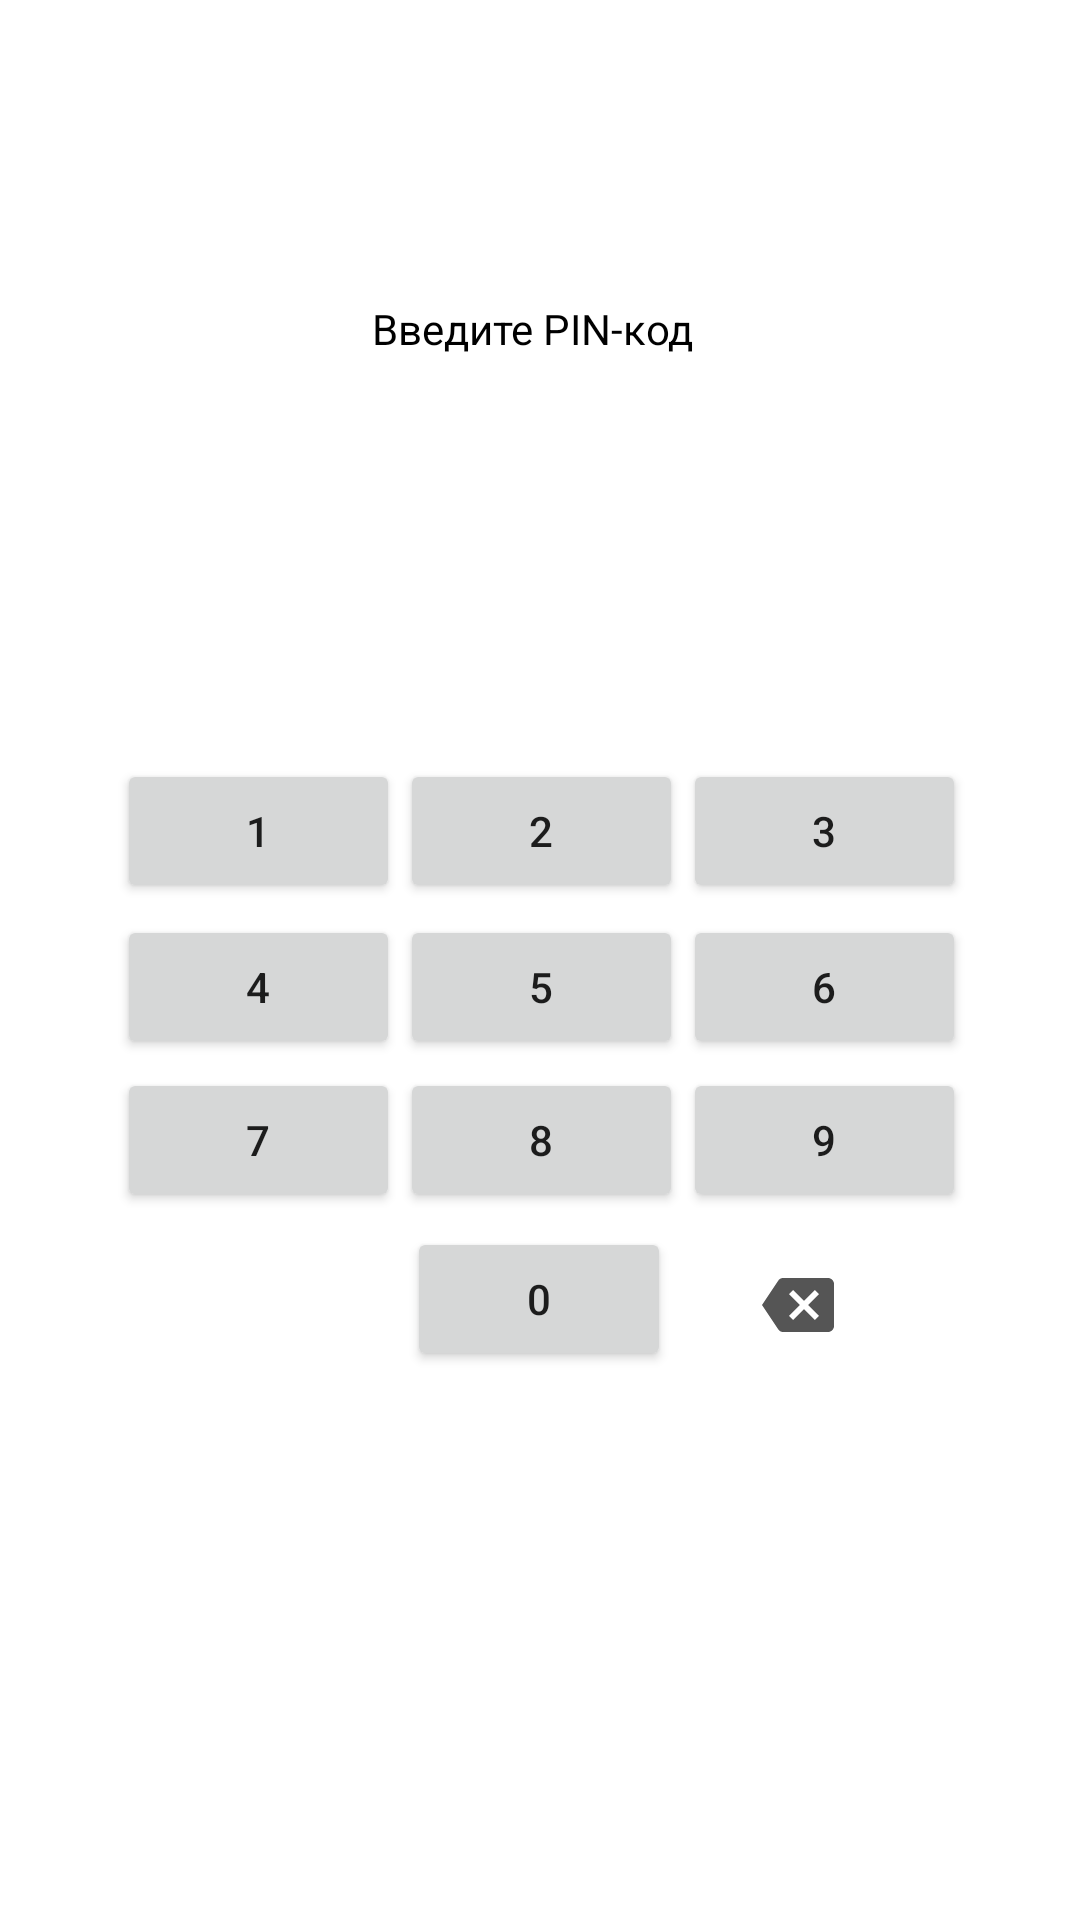

Here is an Android app screen rendered from its layout file. Give the layout XML and the strings, colors and styles it references.
<!-- AndroidManifest.xml: application theme Theme.Diplom -->
<!-- res/layout/activity_main.xml -->
<?xml version="1.0" encoding="utf-8"?>
<androidx.constraintlayout.widget.ConstraintLayout xmlns:android="http://schemas.android.com/apk/res/android"
    xmlns:app="http://schemas.android.com/apk/res-auto"
    xmlns:tools="http://schemas.android.com/tools"
    android:layout_width="match_parent"
    android:layout_height="match_parent"
    android:background="@color/white"
    android:onClick="onClick"
    tools:context=".MainActivity">


    <TextView
        android:id="@+id/textView"
        android:layout_width="wrap_content"
        android:layout_height="wrap_content"
        android:layout_marginStart="124dp"
        android:layout_marginLeft="124dp"
        android:layout_marginTop="100dp"
        android:layout_marginEnd="129dp"
        android:layout_marginRight="129dp"
        android:text="Введите PIN-код"
        android:textColor="@color/black"
        app:layout_constraintEnd_toEndOf="parent"
        app:layout_constraintHorizontal_bias="0.54"
        app:layout_constraintStart_toStartOf="parent"
        app:layout_constraintTop_toTopOf="parent" />

    <ImageView
        android:id="@+id/PinNul"
        android:layout_width="0dp"
        android:layout_height="45dp"
        android:layout_marginStart="120dp"
        android:layout_marginLeft="120dp"
        android:layout_marginTop="40dp"
        app:layout_constraintDimensionRatio="1:1"
        app:layout_constraintEnd_toStartOf="@+id/PinOne"
        app:layout_constraintStart_toStartOf="parent"
        app:layout_constraintTop_toBottomOf="@+id/textView" />

    <ImageView
        android:id="@+id/PinOne"
        android:layout_width="0dp"
        android:layout_height="45dp"
        android:layout_marginTop="40dp"
        app:layout_constraintDimensionRatio="1:1"
        app:layout_constraintEnd_toStartOf="@+id/PinTwo"
        app:layout_constraintStart_toEndOf="@+id/PinNul"
        app:layout_constraintTop_toBottomOf="@+id/textView" />

    <ImageView
        android:id="@+id/PinTwo"
        android:layout_width="0dp"
        android:layout_height="45dp"
        android:layout_marginTop="40dp"
        app:layout_constraintDimensionRatio="1:1"
        app:layout_constraintEnd_toStartOf="@+id/PinThree"
        app:layout_constraintStart_toEndOf="@+id/PinOne"
        app:layout_constraintTop_toBottomOf="@+id/textView" />

    <ImageView
        android:id="@+id/PinThree"
        android:layout_width="0dp"
        android:layout_height="45dp"
        android:layout_marginTop="40dp"
        app:layout_constraintDimensionRatio="1:1"
        app:layout_constraintStart_toEndOf="@+id/PinTwo"
        app:layout_constraintTop_toBottomOf="@+id/textView" />

    <LinearLayout
        android:id="@+id/firstButtonPanel"
        android:layout_width="283dp"
        android:layout_height="52dp"
        android:layout_marginStart="39dp"
        android:layout_marginLeft="39dp"
        android:layout_marginTop="49dp"
        android:layout_marginEnd="38dp"
        android:layout_marginRight="38dp"
        app:layout_constraintEnd_toEndOf="parent"
        app:layout_constraintStart_toStartOf="parent"
        app:layout_constraintTop_toBottomOf="@+id/PinNul">

        <Button
            android:id="@+id/btnOne"
            android:layout_width="0dp"
            android:layout_height="wrap_content"
            android:layout_weight="1"
            android:text="1" />

        <Button
            android:id="@+id/btnTwo"
            android:layout_width="0dp"
            android:layout_height="wrap_content"
            android:layout_weight="1"
            android:text="2" />

        <Button
            android:id="@+id/btnTree"
            android:layout_width="0dp"
            android:layout_height="wrap_content"
            android:layout_weight="1"
            android:text="3" />
    </LinearLayout>

    <LinearLayout
        android:id="@+id/sevButtonPanel"
        android:layout_width="283dp"
        android:layout_height="51dp"
        android:layout_marginStart="39dp"
        android:layout_marginLeft="39dp"
        android:layout_marginEnd="38dp"
        android:layout_marginRight="38dp"
        app:layout_constraintEnd_toEndOf="parent"
        app:layout_constraintStart_toStartOf="parent"
        app:layout_constraintTop_toBottomOf="@+id/firstButtonPanel">

        <Button
            android:id="@+id/btnFour"
            android:layout_width="0dp"
            android:layout_height="wrap_content"
            android:layout_weight="1"
            android:text="4" />

        <Button
            android:id="@+id/btnFive"
            android:layout_width="0dp"
            android:layout_height="wrap_content"
            android:layout_weight="1"
            android:text="5" />

        <Button
            android:id="@+id/btnSix"
            android:layout_width="0dp"
            android:layout_height="wrap_content"
            android:layout_weight="1"
            android:text="6" />
    </LinearLayout>

    <LinearLayout
        android:id="@+id/yyButtonPanel"
        android:layout_width="283dp"
        android:layout_height="51dp"
        android:layout_marginStart="39dp"
        android:layout_marginLeft="39dp"
        android:layout_marginEnd="38dp"
        android:layout_marginRight="38dp"
        app:layout_constraintEnd_toEndOf="parent"
        app:layout_constraintStart_toStartOf="parent"
        app:layout_constraintTop_toBottomOf="@+id/sevButtonPanel">

        <Button
            android:id="@+id/btnSeven"
            android:layout_width="0dp"
            android:layout_height="wrap_content"
            android:layout_weight="1"
            android:text="7" />

        <Button
            android:id="@+id/btnEight"
            android:layout_width="0dp"
            android:layout_height="wrap_content"
            android:layout_weight="1"
            android:text="8" />

        <Button
            android:id="@+id/btnNine"
            android:layout_width="0dp"
            android:layout_height="wrap_content"
            android:layout_weight="1"
            android:text="9" />
    </LinearLayout>

    <Button
        android:id="@+id/btnZero"
        android:layout_width="wrap_content"
        android:layout_height="wrap_content"
        android:layout_marginStart="132dp"
        android:layout_marginLeft="132dp"
        android:layout_marginTop="2dp"
        android:layout_marginEnd="133dp"
        android:layout_marginRight="133dp"
        android:text="0"
        app:layout_constraintEnd_toEndOf="parent"
        app:layout_constraintStart_toStartOf="parent"
        app:layout_constraintTop_toBottomOf="@+id/yyButtonPanel" />

    <ImageButton
        android:id="@+id/btnDel"
        android:layout_width="69dp"
        android:layout_height="52dp"
        android:layout_marginStart="19dp"
        android:layout_marginLeft="19dp"
        android:layout_marginTop="2dp"
        android:layout_marginEnd="71dp"
        android:layout_marginRight="71dp"
        android:background="@color/white"
        app:layout_constraintEnd_toEndOf="parent"
        app:layout_constraintStart_toEndOf="@+id/btnZero"
        app:layout_constraintTop_toBottomOf="@+id/yyButtonPanel"
        app:srcCompat="@drawable/ic_baseline_backspace_24"
        app:tint="@color/black" />

</androidx.constraintlayout.widget.ConstraintLayout>
<!-- resources referenced by this layout -->
<resources>
  <!-- drawable ic_baseline_backspace_24 (drawable) -->
  <vector android:alpha="0.67" android:height="24dp"
      android:tint="#020202" android:viewportHeight="24"
      android:viewportWidth="24" android:width="24dp" xmlns:android="http://schemas.android.com/apk/res/android">
      <path android:fillColor="@android:color/white" android:pathData="M22,3L7,3c-0.69,0 -1.23,0.35 -1.59,0.88L0,12l5.41,8.11c0.36,0.53 0.9,0.89 1.59,0.89h15c1.1,0 2,-0.9 2,-2L24,5c0,-1.1 -0.9,-2 -2,-2zM19,15.59L17.59,17 14,13.41 10.41,17 9,15.59 12.59,12 9,8.41 10.41,7 14,10.59 17.59,7 19,8.41 15.41,12 19,15.59z"/>
  </vector>
  <style name="Theme.Diplom" parent="Theme.MaterialComponents.DayNight.DarkActionBar">
          
          <item name="colorPrimary">@color/purple_500</item>
          <item name="colorPrimaryVariant">@color/purple_700</item>
          <item name="colorOnPrimary">@color/white</item>
          
          <item name="colorSecondary">@color/teal_200</item>
          <item name="colorSecondaryVariant">@color/teal_700</item>
          <item name="colorOnSecondary">@color/black</item>
          
          <item name="android:statusBarColor" tools:targetApi="l">?attr/colorPrimaryVariant</item>
          
          <item name="windowActionBar">false</item>
          <item name="windowNoTitle">true</item>
      </style>
  <!-- not gathered from this repository: default colours our renderer supplied (Android Studio template values) -->
  <color name="purple_500">#FF6200EE</color>
  <color name="purple_700">#FF3700B3</color>
  <color name="teal_200">#FF03DAC5</color>
  <color name="teal_700">#FF018786</color>
  <color name="black">#FF000000</color>
  <color name="white">#FFFFFFFF</color>
</resources>
